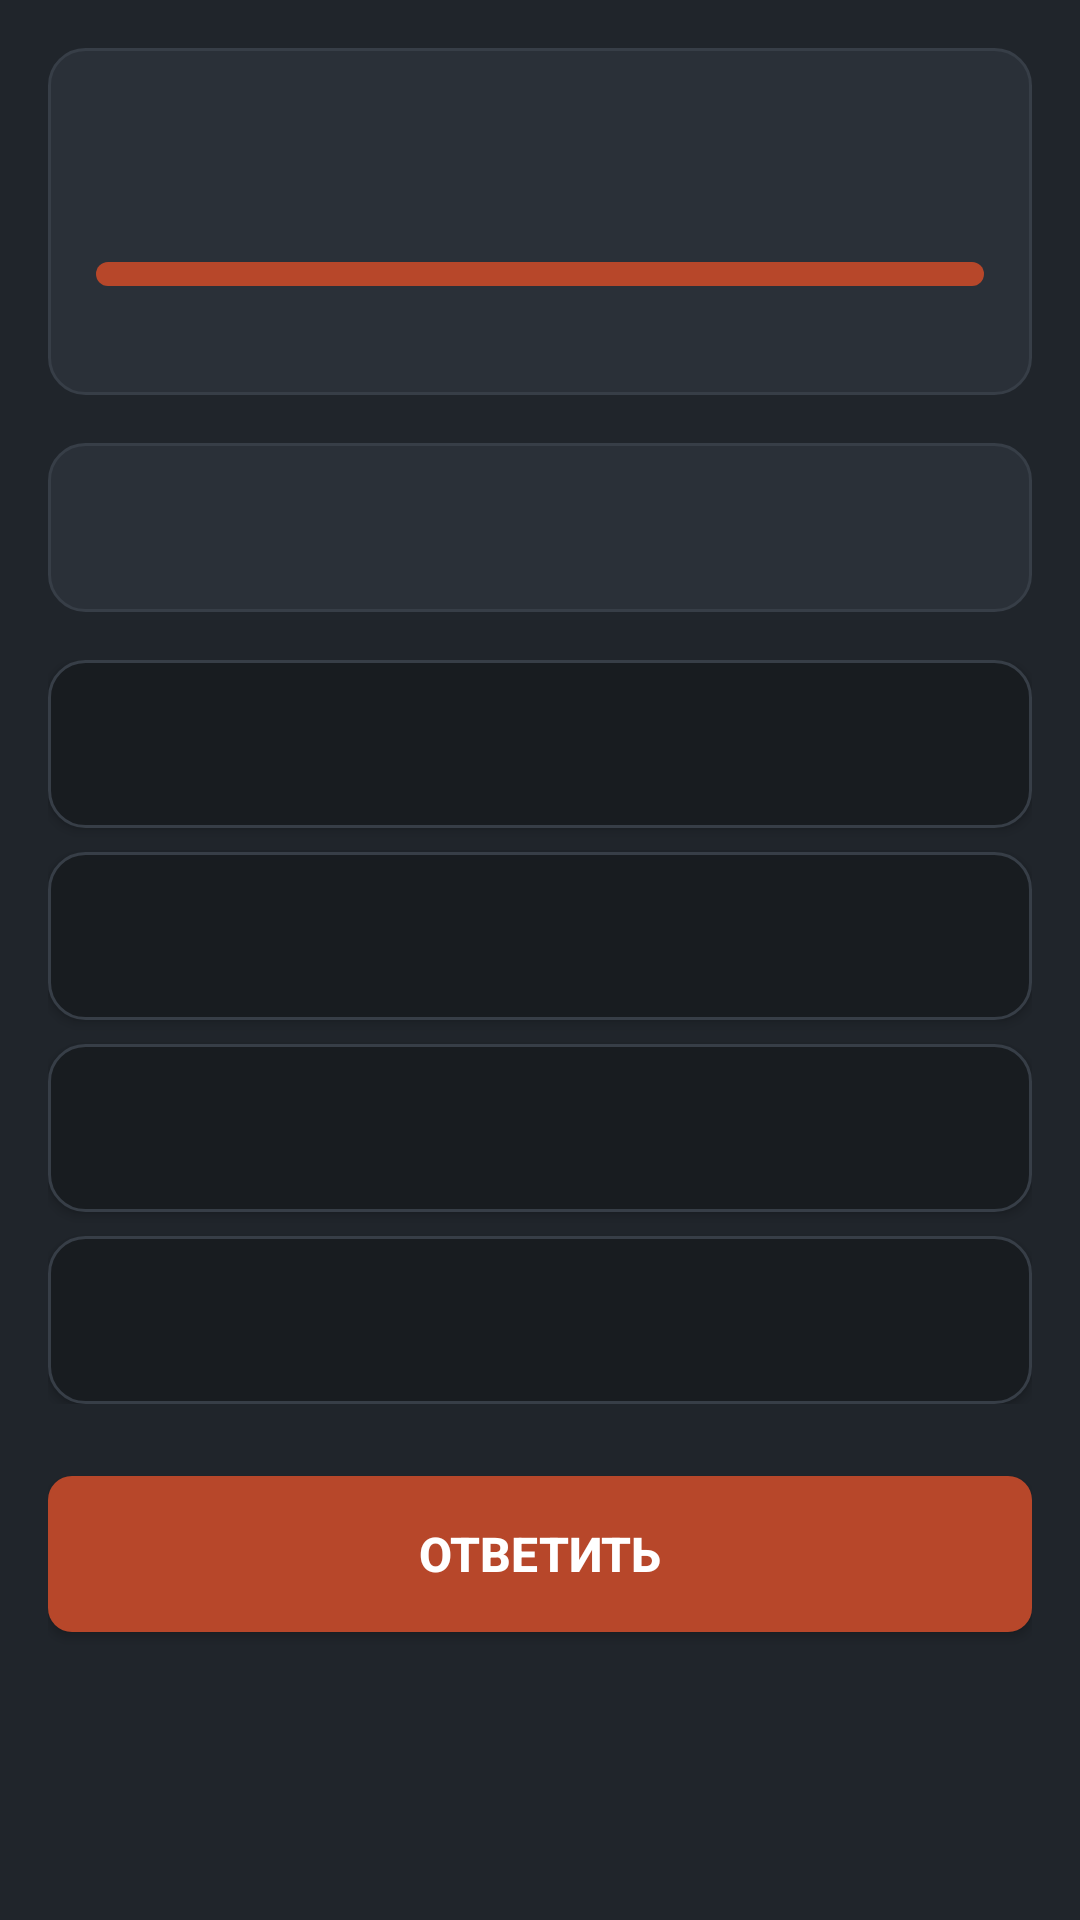

Layout XML and referenced resources for this Android screen:
<!-- AndroidManifest.xml: application theme Theme.Practice_victorina -->
<!-- res/layout/activity_quiz.xml -->
<?xml version="1.0" encoding="utf-8"?>
<ScrollView xmlns:android="http://schemas.android.com/apk/res/android"
    android:id="@+id/quizRoot"
    android:layout_width="match_parent"
    android:layout_height="match_parent"
    android:background="@color/color_graphite"
    android:fillViewport="true">

    <LinearLayout
        android:layout_width="match_parent"
        android:layout_height="wrap_content"
        android:orientation="vertical"
        android:padding="@dimen/screen_padding">

        
        <LinearLayout
            android:layout_width="match_parent"
            android:layout_height="wrap_content"
            android:background="@drawable/bg_card_graphite"
            android:orientation="vertical"
            android:padding="@dimen/card_padding">

            <TextView
                android:id="@+id/tvQuizTitle"
                android:layout_width="wrap_content"
                android:layout_height="wrap_content"
                android:textColor="@color/color_rust"
                android:textSize="@dimen/text_subtitle"
                android:textStyle="bold" />

            <TextView
                android:id="@+id/tvPlayerName"
                android:layout_width="wrap_content"
                android:layout_height="wrap_content"
                android:layout_marginTop="@dimen/margin_tiny"
                android:textColor="@color/color_chrome"
                android:textSize="@dimen/text_body_small" />

            <ProgressBar
                android:id="@+id/pbQuestionProgress"
                style="?android:attr/progressBarStyleHorizontal"
                android:layout_width="match_parent"
                android:layout_height="@dimen/progress_bar_height"
                android:layout_marginTop="@dimen/margin_small"
                android:progressDrawable="@drawable/bg_button_rust" />

            <TextView
                android:id="@+id/tvQuestionCounter"
                android:layout_width="wrap_content"
                android:layout_height="wrap_content"
                android:layout_gravity="end"
                android:layout_marginTop="@dimen/margin_tiny"
                android:textColor="@color/color_chrome_light"
                android:textSize="@dimen/text_caption" />

        </LinearLayout>

        
        <LinearLayout
            android:layout_width="match_parent"
            android:layout_height="wrap_content"
            android:layout_marginTop="@dimen/margin_medium"
            android:background="@drawable/bg_card_graphite"
            android:orientation="vertical"
            android:padding="@dimen/card_padding">

            <TextView
                android:id="@+id/tvQuestionText"
                android:layout_width="match_parent"
                android:layout_height="wrap_content"
                android:lineSpacingExtra="4dp"
                android:textColor="@color/color_text_light"
                android:textSize="@dimen/text_subtitle"
                android:textStyle="bold" />

        </LinearLayout>

        
        <LinearLayout
            android:layout_width="match_parent"
            android:layout_height="wrap_content"
            android:layout_marginTop="@dimen/margin_medium"
            android:orientation="vertical">

            <androidx.appcompat.widget.AppCompatButton
                android:id="@+id/btnOption0"
                android:layout_width="match_parent"
                android:layout_height="wrap_content"
                android:minHeight="@dimen/option_button_min_height"
                android:background="@drawable/bg_option_default"
                android:gravity="start|center_vertical"
                android:padding="@dimen/card_padding"
                android:textColor="@color/color_text_light"
                android:textSize="@dimen/text_option" />

            <androidx.appcompat.widget.AppCompatButton
                android:id="@+id/btnOption1"
                android:layout_width="match_parent"
                android:layout_height="wrap_content"
                android:layout_marginTop="@dimen/margin_small"
                android:minHeight="@dimen/option_button_min_height"
                android:background="@drawable/bg_option_default"
                android:gravity="start|center_vertical"
                android:padding="@dimen/card_padding"
                android:textColor="@color/color_text_light"
                android:textSize="@dimen/text_option" />

            <androidx.appcompat.widget.AppCompatButton
                android:id="@+id/btnOption2"
                android:layout_width="match_parent"
                android:layout_height="wrap_content"
                android:layout_marginTop="@dimen/margin_small"
                android:minHeight="@dimen/option_button_min_height"
                android:background="@drawable/bg_option_default"
                android:gravity="start|center_vertical"
                android:padding="@dimen/card_padding"
                android:textColor="@color/color_text_light"
                android:textSize="@dimen/text_option" />

            <androidx.appcompat.widget.AppCompatButton
                android:id="@+id/btnOption3"
                android:layout_width="match_parent"
                android:layout_height="wrap_content"
                android:layout_marginTop="@dimen/margin_small"
                android:minHeight="@dimen/option_button_min_height"
                android:background="@drawable/bg_option_default"
                android:gravity="start|center_vertical"
                android:padding="@dimen/card_padding"
                android:textColor="@color/color_text_light"
                android:textSize="@dimen/text_option" />

        </LinearLayout>

        
        <androidx.appcompat.widget.AppCompatButton
            android:id="@+id/btnAction"
            android:layout_width="match_parent"
            android:layout_height="@dimen/button_height"
            android:layout_marginTop="@dimen/margin_large"
            android:layout_marginBottom="@dimen/margin_large"
            android:background="@drawable/bg_button_rust"
            android:text="@string/btn_confirm_answer"
            android:textColor="@color/white"
            android:textSize="@dimen/text_button"
            android:textStyle="bold" />

    </LinearLayout>
</ScrollView>
<!-- resources referenced by this layout -->
<resources>
  <color name="color_chrome">#BFC4C7</color>
  <color name="color_chrome_light">#E2E5E7</color>
  <color name="color_graphite">#20252B</color>
  <color name="color_rust">#B7472A</color>
  <color name="color_text_light">#F5F6F8</color>
  <color name="white">#FFFFFFFF</color>
  <dimen name="button_height">52dp</dimen>
  <dimen name="card_padding">16dp</dimen>
  <dimen name="margin_large">24dp</dimen>
  <dimen name="margin_medium">16dp</dimen>
  <dimen name="margin_small">8dp</dimen>
  <dimen name="margin_tiny">4dp</dimen>
  <dimen name="option_button_min_height">56dp</dimen>
  <dimen name="progress_bar_height">8dp</dimen>
  <dimen name="screen_padding">16dp</dimen>
  <dimen name="text_body_small">14sp</dimen>
  <dimen name="text_button">16sp</dimen>
  <dimen name="text_caption">12sp</dimen>
  <dimen name="text_option">16sp</dimen>
  <dimen name="text_subtitle">18sp</dimen>
  <!-- drawable bg_button_rust (drawable) -->
  <?xml version="1.0" encoding="utf-8"?>
  <selector xmlns:android="http://schemas.android.com/apk/res/android">
      <item android:state_pressed="true">
          <shape android:shape="rectangle">
              <solid android:color="@color/color_rust_dark" />
              <corners android:radius="@dimen/corner_radius_small" />
          </shape>
      </item>
      <item android:state_enabled="false">
          <shape android:shape="rectangle">
              <solid android:color="@color/color_graphite_border" />
              <corners android:radius="@dimen/corner_radius_small" />
          </shape>
      </item>
      <item>
          <shape android:shape="rectangle">
              <solid android:color="@color/color_rust" />
              <corners android:radius="@dimen/corner_radius_small" />
          </shape>
      </item>
  </selector>
  <!-- drawable bg_card_graphite (drawable) -->
  <?xml version="1.0" encoding="utf-8"?>
  <shape xmlns:android="http://schemas.android.com/apk/res/android"
      android:shape="rectangle">
      <solid android:color="@color/color_graphite_card" />
      <corners android:radius="@dimen/corner_radius_medium" />
      <stroke
          android:width="@dimen/stroke_width_thin"
          android:color="@color/color_graphite_border" />
  </shape>
  <!-- drawable bg_option_default (drawable) -->
  <?xml version="1.0" encoding="utf-8"?>
  <shape xmlns:android="http://schemas.android.com/apk/res/android"
      android:shape="rectangle">
      <solid android:color="@color/color_graphite_surface" />
      <corners android:radius="@dimen/corner_radius_medium" />
      <stroke
          android:width="@dimen/stroke_width_thin"
          android:color="@color/color_graphite_border" />
  </shape>
  <string name="btn_confirm_answer">Ответить</string>
  <style name="Theme.Practice_victorina" parent="Base.Theme.Practice_victorina" />
  <color name="color_rust_dark">#8F331C</color>
  <dimen name="corner_radius_small">8dp</dimen>
  <color name="color_graphite_border">#373E47</color>
  <color name="color_graphite_card">#2A3038</color>
  <dimen name="corner_radius_medium">12dp</dimen>
  <dimen name="stroke_width_thin">1dp</dimen>
  <color name="color_graphite_surface">#181C20</color>
  <style name="Base.Theme.Practice_victorina" parent="Theme.MaterialComponents.DayNight.NoActionBar">
          <item name="colorPrimary">@color/color_rust</item>
          <item name="colorPrimaryVariant">@color/color_rust_dark</item>
          <item name="colorOnPrimary">@color/white</item>
  
          <item name="colorSecondary">@color/color_chrome</item>
          <item name="colorSecondaryVariant">@color/color_chrome_dark</item>
          <item name="colorOnSecondary">@color/color_graphite</item>
  
          <item name="android:windowBackground">@color/color_graphite</item>
          <item name="android:statusBarColor">@color/color_graphite_surface</item>
          <item name="android:navigationBarColor">@color/color_graphite_surface</item>
      </style>
  <color name="color_chrome_dark">#8E9498</color>
</resources>
